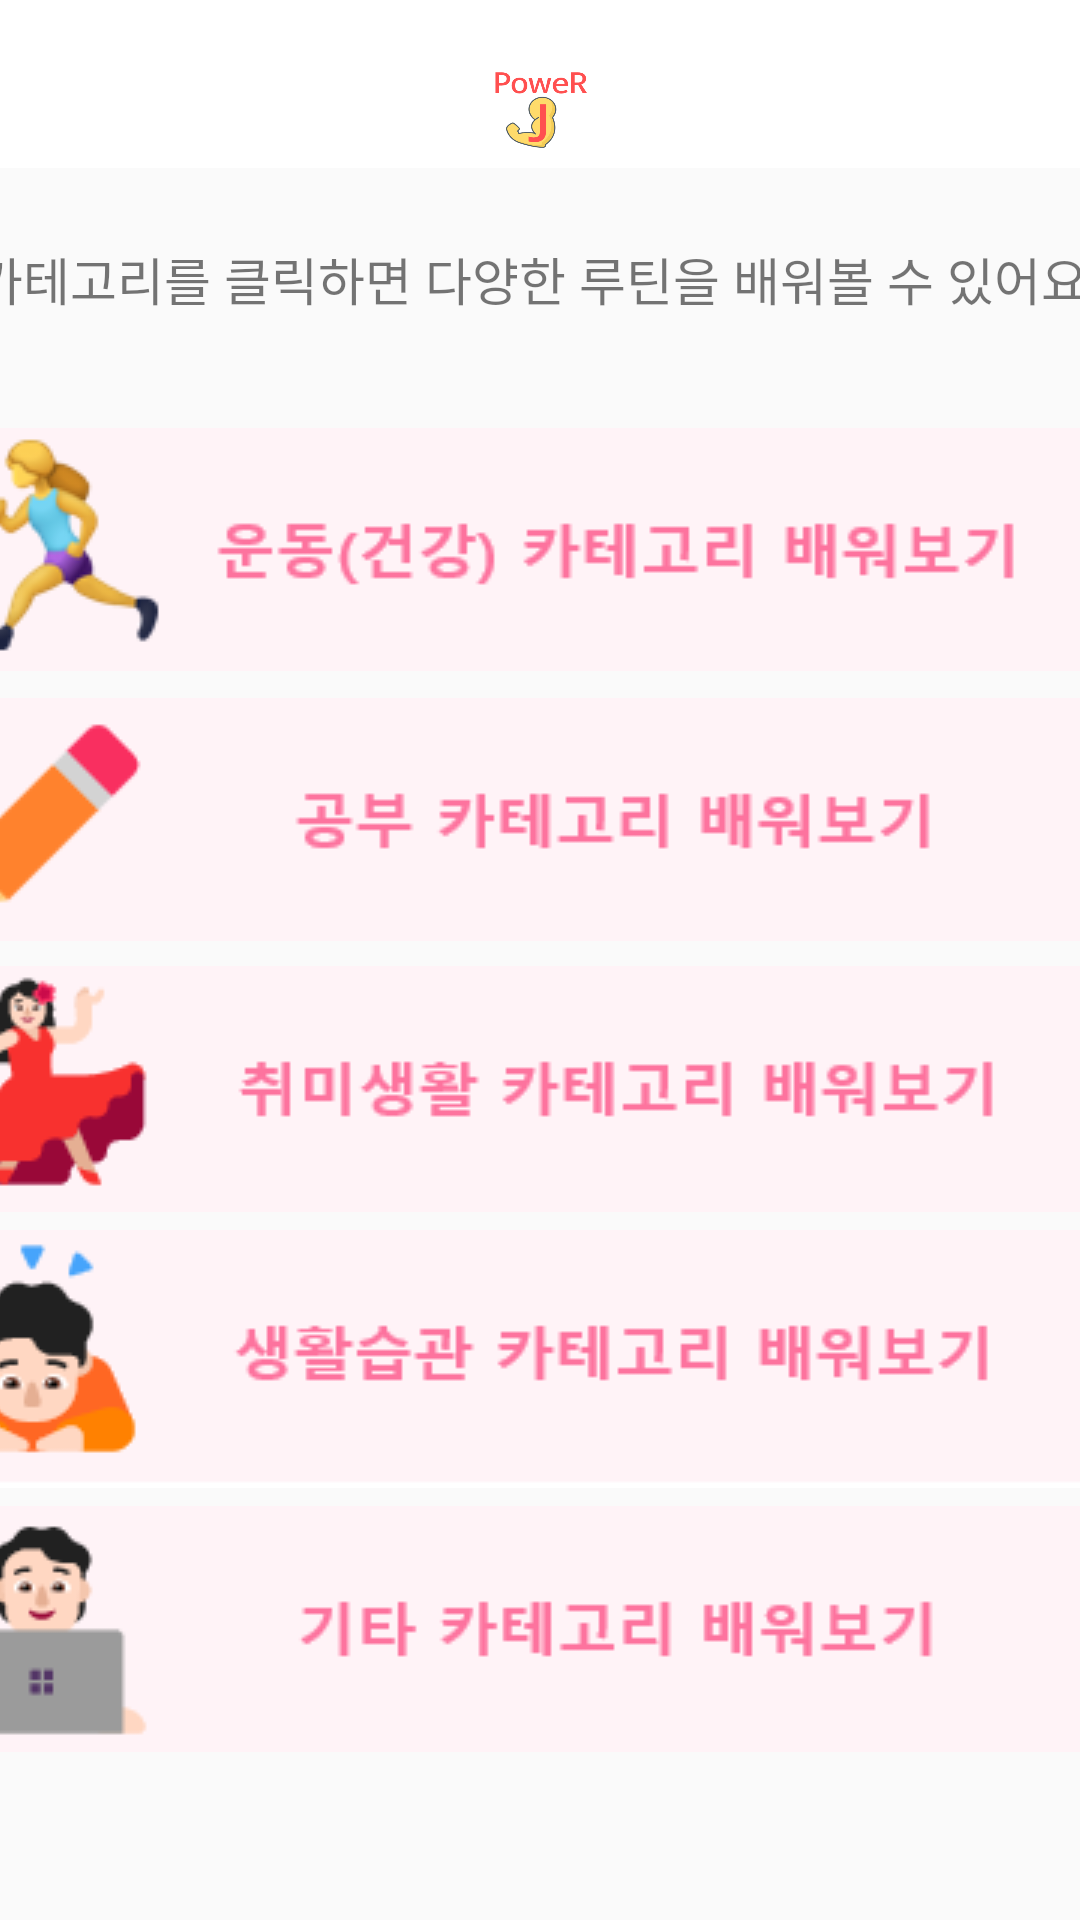

Write the Android layout XML for this screen, with the resource values it uses.
<!-- AndroidManifest.xml: application theme Theme.PowerJ -->
<!-- res/layout/activity_connectroutine.xml -->
<?xml version="1.0" encoding="utf-8"?>
<LinearLayout xmlns:android="http://schemas.android.com/apk/res/android"
    xmlns:app="http://schemas.android.com/apk/res-auto"
    xmlns:tools="http://schemas.android.com/tools"
    android:layout_width="match_parent"
    android:layout_height="wrap_content"
    android:orientation="vertical"
    tools:context=".MainActivity">

    <com.google.android.material.appbar.AppBarLayout
        android:layout_width="match_parent"
        android:layout_height="wrap_content">

        <androidx.appcompat.widget.Toolbar
            android:layout_width="match_parent"
            android:layout_height="?attr/actionBarSize"
            android:background="#ffffff"
            android:theme="@style/Theme.AppCompat">

            <ImageView
                android:layout_width="50dp"
                android:layout_height="80dp"
                android:layout_gravity="center"
                android:background="@drawable/mainlogo" />

        </androidx.appcompat.widget.Toolbar>
    </com.google.android.material.appbar.AppBarLayout>

        <LinearLayout
            android:layout_width="match_parent"
            android:layout_height="match_parent"
            android:gravity="center">

            <LinearLayout
                android:layout_width="match_parent"
                android:layout_height="wrap_content"
                android:orientation="vertical"
                android:gravity="center">
                <ScrollView
                    android:layout_width="380dp"
                    android:layout_height="600dp">

                    <LinearLayout
                        android:layout_width="match_parent"
                        android:layout_height="match_parent"
                        android:orientation="vertical">

                        <TextView
                            android:layout_width="match_parent"
                            android:layout_height="90dp"
                            android:text="카테고리를 클릭하면 다양한 루틴을 배워볼 수 있어요!"
                            android:textSize="17dp"
                            android:gravity="center"/>

                        <ImageButton
                            android:id="@+id/btn_connect_exercise"
                            android:src="@drawable/connect_exercise"
                            android:layout_width="match_parent"
                            android:layout_height="90dp"/>

                        <ImageButton
                            android:id="@+id/btn_connect_study"
                            android:src="@drawable/connect_study"
                            android:layout_width="match_parent"
                            android:layout_height="90dp"/>

                        <ImageButton
                            android:id="@+id/btn_connect_hobby"
                            android:src="@drawable/connect_hobby"
                            android:layout_width="match_parent"
                            android:layout_height="90dp"/>

                        <ImageButton
                            android:id="@+id/btn_connect_habit"
                            android:src="@drawable/connect_habit"
                            android:layout_width="match_parent"
                            android:layout_height="90dp"/>

                        <ImageButton
                            android:id="@+id/btn_connect_etc"
                            android:src="@drawable/connect_etc"
                            android:layout_width="match_parent"
                            android:layout_height="90dp"/>


                    </LinearLayout>
                </ScrollView>
            </LinearLayout>

        </LinearLayout>



    </LinearLayout>
<!-- resources referenced by this layout -->
<resources>
  <!-- drawable connect_etc: png bitmap (drawable-v24, 3649 bytes) -->
  <!-- drawable connect_exercise: png bitmap (drawable-v24, 8027 bytes) -->
  <!-- drawable connect_habit: png bitmap (drawable-v24, 5383 bytes) -->
  <!-- drawable connect_hobby: png bitmap (drawable-v24, 5347 bytes) -->
  <!-- drawable connect_study: png bitmap (drawable-v24, 2636 bytes) -->
  <!-- drawable mainlogo: png bitmap (drawable-v24, 123101 bytes) -->
  <style name="Theme.PowerJ" parent="Theme.AppCompat.Light">
          
          <item name="colorPrimary">@color/purple_500</item>
          <item name="colorPrimaryVariant">@color/purple_700</item>
          <item name="colorOnPrimary">@color/white</item>
          
          <item name="colorSecondary">@color/teal_200</item>
          <item name="colorSecondaryVariant">@color/teal_700</item>
          <item name="colorOnSecondary">@color/black</item>
          
          <item name="android:statusBarColor">?attr/colorPrimaryVariant</item>
          
  
          <item name="windowActionBar">false</item>
          <item name="windowNoTitle">true</item>
      </style>
  <color name="purple_500">#FF6200EE</color>
  <color name="purple_700">#FF3700B3</color>
  <color name="white">#FFFFFFFF</color>
  <color name="teal_200">#FF03DAC5</color>
  <color name="teal_700">#FF018786</color>
  <color name="black">#FF000000</color>
</resources>
